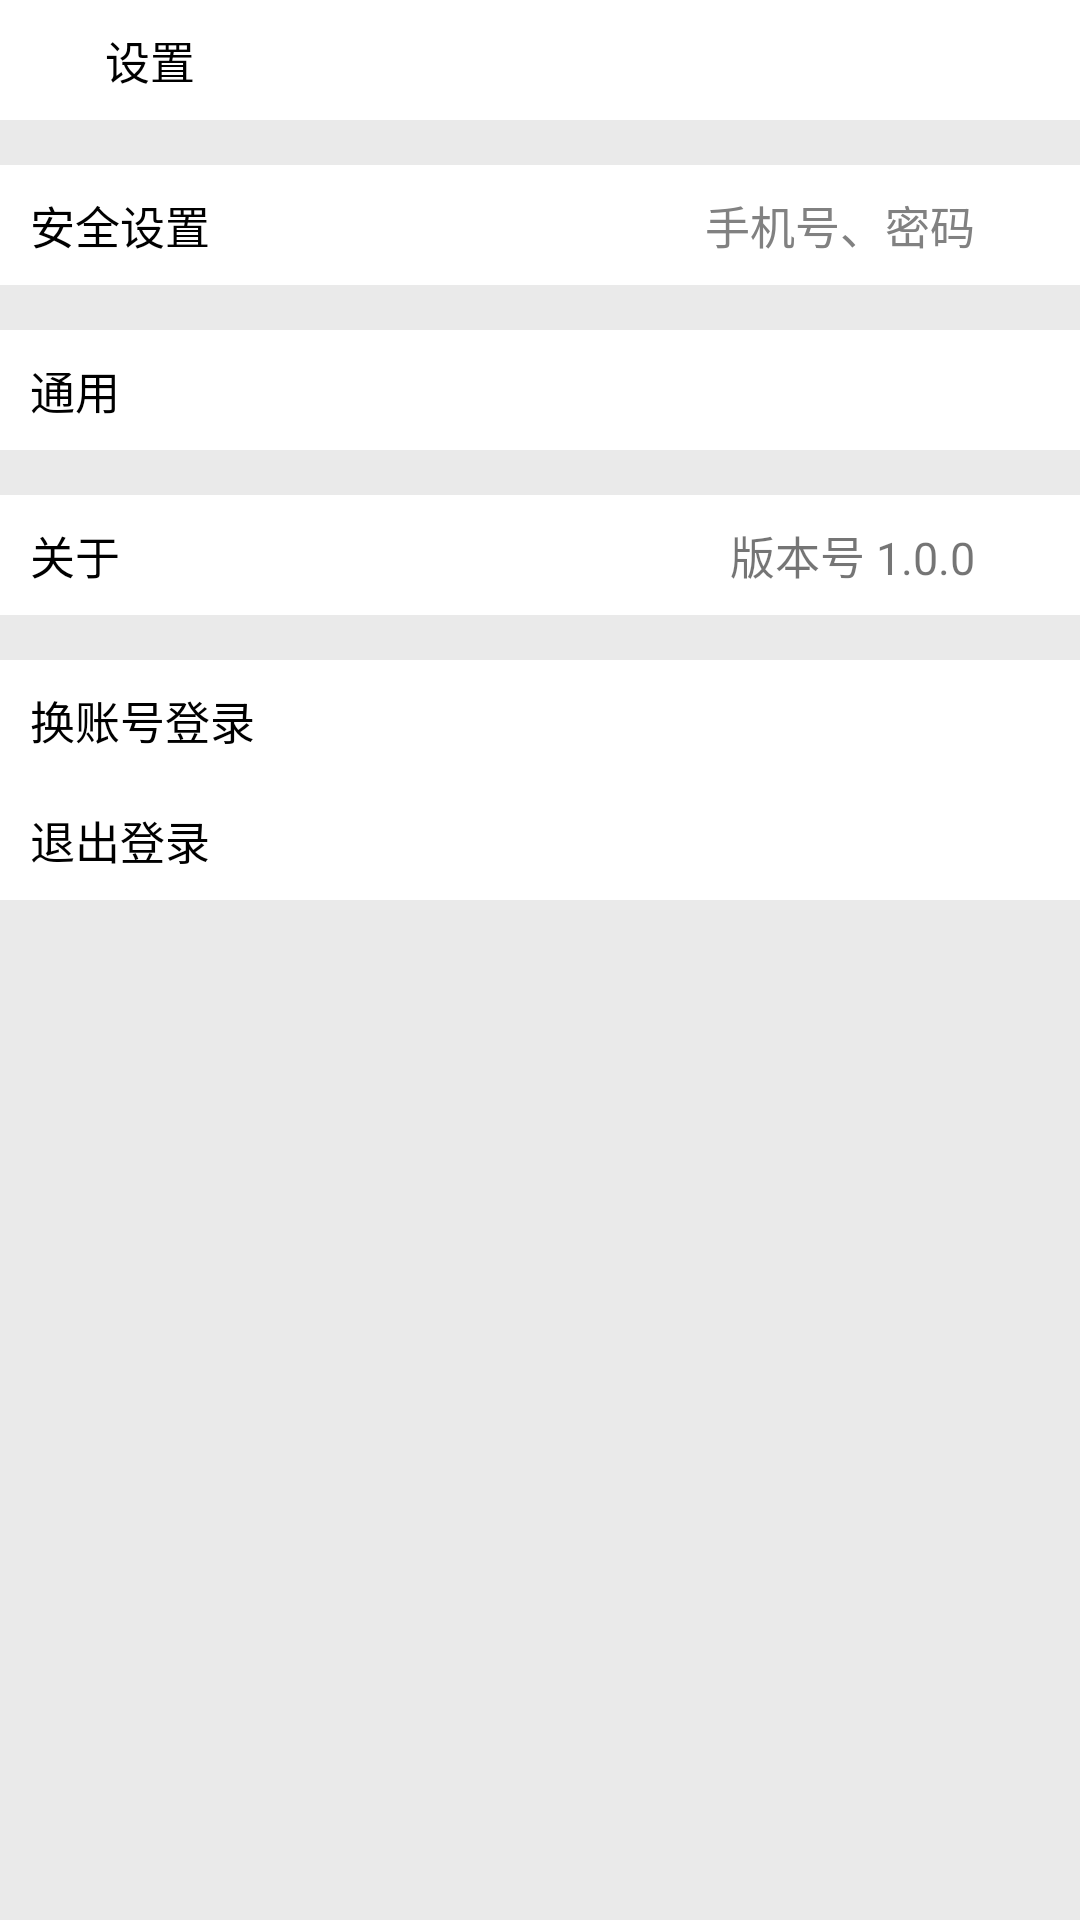

Write the Android layout XML for this screen, with the resource values it uses.
<!-- AndroidManifest.xml: application theme AppTheme -->
<!-- res/layout/activity_setting.xml -->
<?xml version="1.0" encoding="utf-8"?>
<RelativeLayout xmlns:android="http://schemas.android.com/apk/res/android"
    xmlns:app="http://schemas.android.com/apk/res-auto"
    xmlns:tools="http://schemas.android.com/tools"
    android:layout_width="match_parent"
    android:layout_height="match_parent"
    android:background="@color/colorGray"
    tools:context="com.example.yexin.menu6.Setting.SettingActivity">
    <RelativeLayout
        android:id="@+id/rl_title"
        android:layout_width="368dp"
        android:layout_height="40dp"
        android:background="@color/colorWhite"
        tools:layout_editor_absoluteY="0dp"
        tools:layout_editor_absoluteX="8dp">
        <ImageView
            android:id="@+id/iv_back"
            android:layout_width="15dp"
            android:layout_height="15dp"
            android:layout_marginStart="10dp"
            android:layout_centerVertical="true"
            android:background="@drawable/back"/>
        <TextView
            android:id="@+id/tv_setting"
            android:layout_width="wrap_content"
            android:layout_height="wrap_content"
            android:layout_toEndOf="@id/iv_back"
            android:layout_marginStart="10dp"
            android:layout_centerVertical="true"
            android:text="设置"
            android:textSize="15sp"
            android:textColor="@color/colorBlack"/>
    </RelativeLayout>
    <RelativeLayout
        android:id="@+id/rl_security"
        android:layout_width="match_parent"
        android:layout_height="40dp"
        android:layout_below="@id/rl_title"
        android:layout_marginTop="15dp"
        android:onClick="onClick"
        android:background="@color/colorWhite">
        <TextView
            android:layout_width="wrap_content"
            android:layout_height="wrap_content"
            android:layout_marginStart="10dp"
            android:layout_centerVertical="true"
            android:text="安全设置"
            android:textSize="15sp"
            android:textColor="@color/colorBlack"/>
        <ImageView
            android:id="@+id/iv_forward_one"
            android:layout_width="25dp"
            android:layout_height="25dp"
            android:background="@drawable/forward"
            android:layout_centerVertical="true"
            android:layout_marginEnd="10dp"
            android:layout_alignParentEnd="true"/>
        <TextView
            android:layout_width="wrap_content"
            android:layout_height="wrap_content"
            android:layout_toStartOf="@id/iv_forward_one"
            android:layout_centerVertical="true"
            android:text="手机号、密码"
            android:textColor="@color/colorGray_two"
            android:textSize="15sp"/>
    </RelativeLayout>
    <RelativeLayout
        android:id="@+id/rl_common"
        android:layout_width="match_parent"
        android:layout_height="40dp"
        android:layout_below="@id/rl_security"
        android:layout_marginTop="15dp"
        android:onClick="onClick"
        android:background="@color/colorWhite">
        <TextView
            android:id="@+id/tv_common"
            android:layout_width="wrap_content"
            android:layout_height="wrap_content"
            android:layout_marginStart="10dp"
            android:layout_centerVertical="true"
            android:textSize="15sp"
            android:textColor="@color/colorBlack"
            android:text="通用" />
        <ImageView
            android:id="@+id/iv_forward_two"
            android:layout_width="25dp"
            android:layout_height="25dp"
            android:background="@drawable/forward"
            android:layout_centerVertical="true"
            android:layout_marginEnd="10dp"
            android:layout_alignParentEnd="true"/>
    </RelativeLayout>
    <RelativeLayout
        android:id="@+id/rl_about"
        android:layout_width="match_parent"
        android:layout_height="40dp"
        android:layout_below="@id/rl_common"
        android:layout_marginTop="15dp"
        android:onClick="onClick"
        android:background="@color/colorWhite">
        <TextView
            android:id="@+id/tv_about"
            android:layout_width="wrap_content"
            android:layout_height="wrap_content"
            android:layout_marginStart="10dp"
            android:layout_centerVertical="true"
            android:textSize="15sp"
            android:textColor="@color/colorBlack"
            android:text="关于" />
        <ImageView
            android:id="@+id/iv_forward_three"
            android:layout_width="25dp"
            android:layout_height="25dp"
            android:background="@drawable/forward"
            android:layout_centerVertical="true"
            android:layout_marginEnd="10dp"
            android:layout_alignParentEnd="true"/>
        <TextView
            android:id="@+id/tv_version"
            android:layout_width="wrap_content"
            android:layout_height="wrap_content"
            android:layout_centerVertical="true"
            android:textSize="15sp"
            android:text="版本号 1.0.0"
            android:layout_toStartOf="@id/iv_forward_three"/>
    </RelativeLayout>
    <RelativeLayout
        android:id="@+id/rl_account_switch"
        android:layout_width="match_parent"
        android:layout_height="40dp"
        android:layout_below="@id/rl_about"
        android:layout_marginTop="15dp"
        android:onClick="onClick"
        android:background="@color/colorWhite">

        <TextView
            android:id="@+id/tv_swap"
            android:layout_width="wrap_content"
            android:layout_height="wrap_content"
            android:layout_marginStart="10dp"
            android:layout_centerVertical="true"
            android:textColor="@color/colorBlack"
            android:text="换账号登录"
            android:textSize="15sp" />
        <ImageView
            android:id="@+id/iv_forward_four"
            android:layout_width="25dp"
            android:layout_height="25dp"
            android:background="@drawable/forward"
            android:layout_centerVertical="true"
            android:layout_marginEnd="10dp"
            android:layout_alignParentEnd="true"/>
    </RelativeLayout>
    <RelativeLayout
        android:id="@+id/rl_logout"
        android:layout_width="match_parent"
        android:layout_height="40dp"
        android:layout_below="@id/rl_account_switch"

        android:onClick="onClick"
        android:background="@color/colorWhite">
        <TextView
            android:id="@+id/tv_logout"
            android:layout_width="wrap_content"
            android:layout_height="wrap_content"
            android:layout_marginStart="10dp"
            android:layout_centerVertical="true"
            android:textSize="15sp"
            android:textColor="@color/colorBlack"
            android:text="退出登录" />
        <ImageView
            android:id="@+id/iv_forward_five"
            android:layout_width="25dp"
            android:layout_height="25dp"
            android:background="@drawable/forward"
            android:layout_centerVertical="true"
            android:layout_marginEnd="10dp"
            android:layout_alignParentEnd="true"/>
    </RelativeLayout>
</RelativeLayout>
<!-- resources referenced by this layout -->
<resources>
  <color name="colorBlack">#000000</color>
  <color name="colorGray">#EAEAEA</color>
  <color name="colorGray_two">#818181</color>
  <color name="colorWhite">#FFFFFF</color>
  <style name="AppTheme" parent="Theme.AppCompat.Light.DarkActionBar">
          
  
          <item name="colorPrimary">@color/colorBlue</item>
          <item name="colorPrimaryDark">@color/colorBlue</item>
  
          <item name="colorAccent">@color/colorAccent</item>
          <item name="windowActionBar">false</item>
          <item name="windowNoTitle">true</item>
      </style>
  <color name="colorBlue">#008af3</color>
  <color name="colorAccent">#FF4081</color>
</resources>
